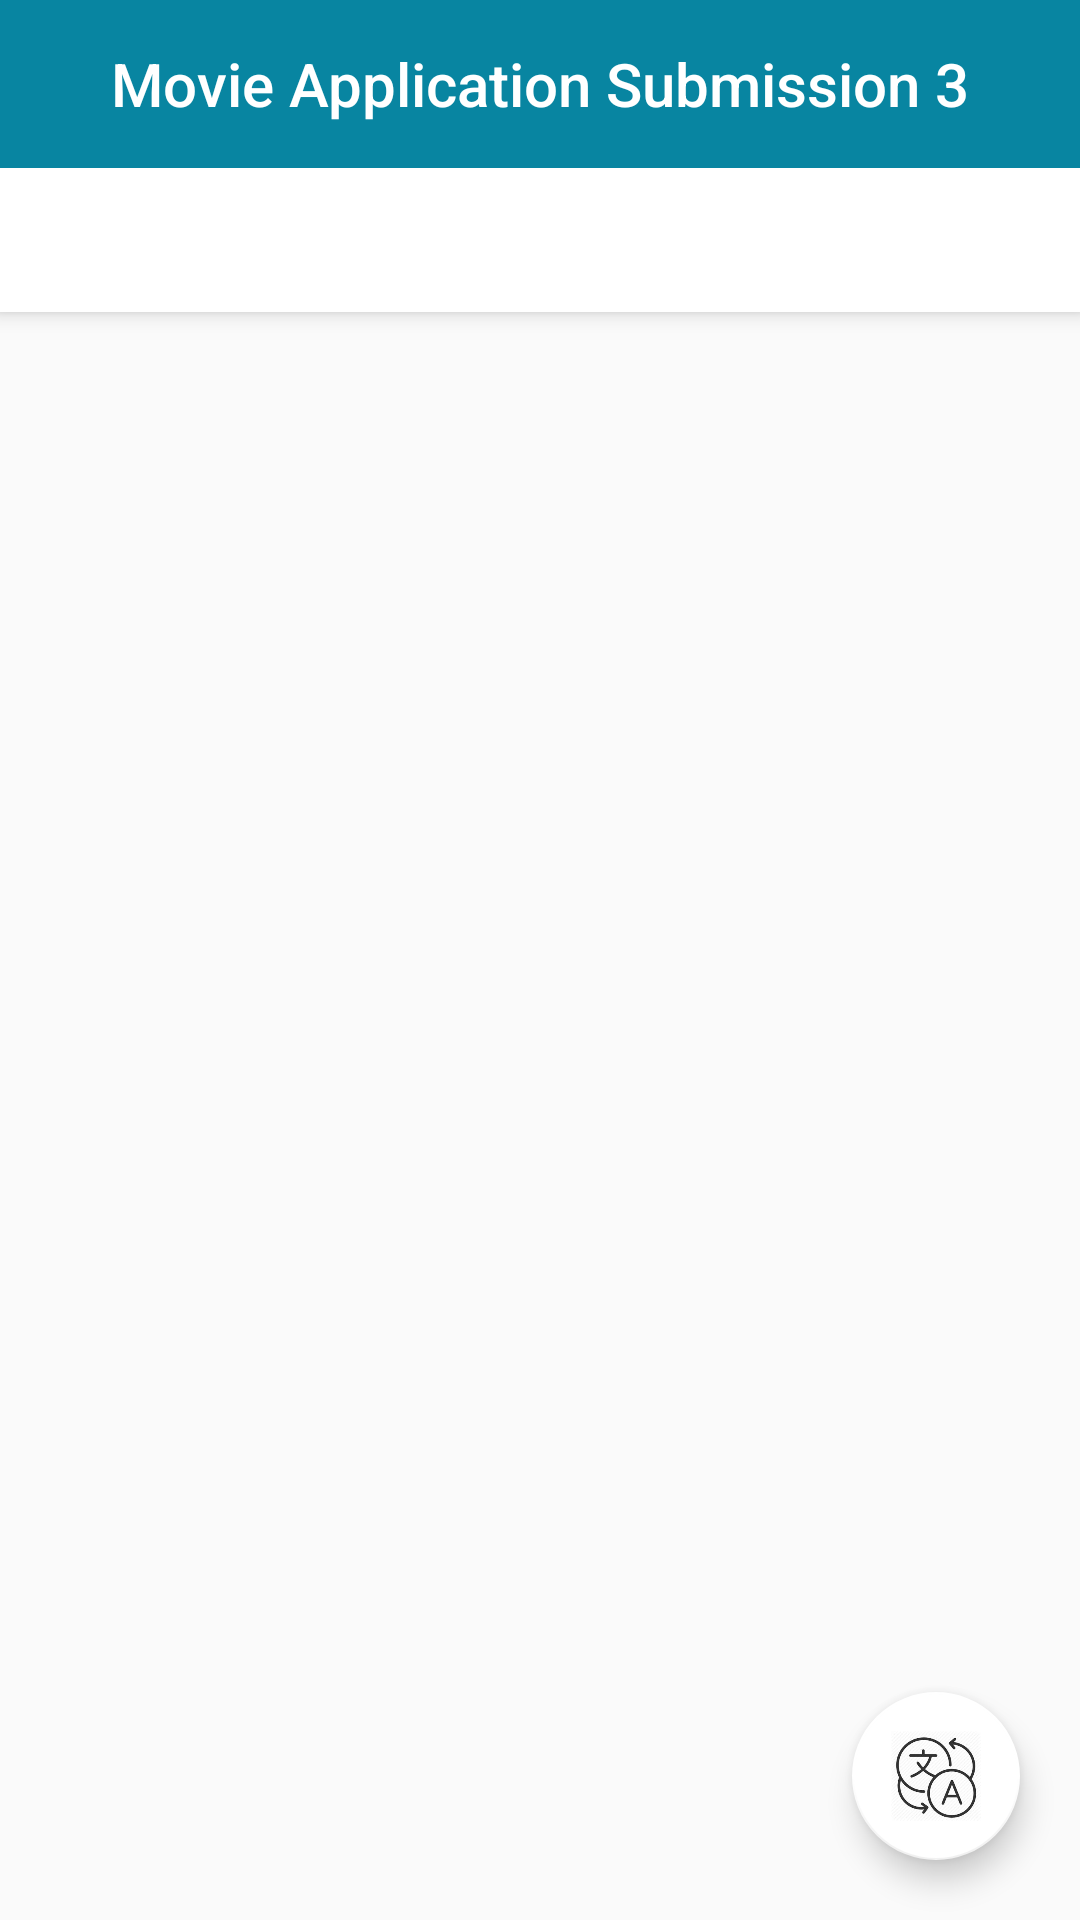

Layout XML and referenced resources for this Android screen:
<!-- AndroidManifest.xml: application theme AppTheme.NoActionBar -->
<!-- res/layout/activity_main.xml -->
<?xml version="1.0" encoding="utf-8"?>
<androidx.coordinatorlayout.widget.CoordinatorLayout xmlns:android="http://schemas.android.com/apk/res/android"
    xmlns:app="http://schemas.android.com/apk/res-auto"
    xmlns:tools="http://schemas.android.com/tools"
    android:layout_width="match_parent"
    android:layout_height="match_parent"
    tools:context=".MainActivity">

    <com.google.android.material.appbar.AppBarLayout
        android:layout_width="match_parent"
        android:layout_height="wrap_content"
        android:theme="@style/AppTheme.AppBarOverlay">

        <TextView
            android:id="@+id/title"
            android:layout_width="match_parent"
            android:layout_height="wrap_content"
            android:gravity="center"
            android:minHeight="?actionBarSize"
            android:padding="@dimen/appbar_padding"
            android:text="@string/tile_bar"
            android:textAppearance="@style/TextAppearance.Widget.AppCompat.Toolbar.Title" />

        <com.google.android.material.tabs.TabLayout
            android:id="@+id/tabs"
            android:layout_width="match_parent"
            android:layout_height="wrap_content"
            android:background="@color/white"
            app:tabGravity="fill"
            app:tabIndicatorHeight="3dp"
            app:tabMode="fixed" />
    </com.google.android.material.appbar.AppBarLayout>

    <androidx.viewpager.widget.ViewPager
        android:id="@+id/viewPager"
        android:layout_width="match_parent"
        android:layout_height="match_parent"
        app:layout_behavior="@string/appbar_scrolling_view_behavior" />

    <com.google.android.material.floatingactionbutton.FloatingActionButton
        android:id="@+id/floating"
        android:layout_width="wrap_content"
        android:layout_height="wrap_content"
        android:layout_marginEnd="20dp"
        android:layout_marginBottom="20dp"
        android:background="@color/white"
        android:src="@drawable/ic_change"
        app:backgroundTint="@color/white"
        app:layout_anchor="@+id/viewPager"
        app:layout_anchorGravity="end|bottom"
        app:maxImageSize="30dp" />

</androidx.coordinatorlayout.widget.CoordinatorLayout>
<!-- resources referenced by this layout -->
<resources>
  <color name="white">#ffffff</color>
  <!-- drawable ic_change: jpeg bitmap (drawable, 8408 bytes) -->
  <string name="tile_bar">Movie Application Submission 3</string>
  <style name="AppTheme.AppBarOverlay" parent="ThemeOverlay.AppCompat.Dark.ActionBar" />
  <style name="AppTheme.NoActionBar">
          <item name="windowActionBar">false</item>
          <item name="windowNoTitle">true</item>
      </style>
</resources>
